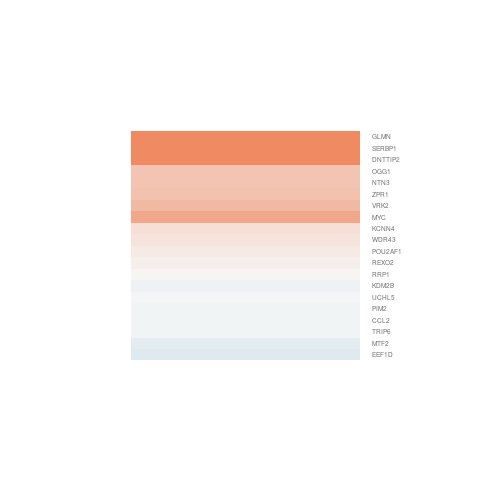

The table this chart was drawn from, first rows:
gene.id, ENSEMBL, ENTREZID, SYMBOL, logFC, AveExpr, t, P.Value, adj.P.Val, B
ENSG00000028137, ENSG00000028116, 7444, VRK2, 0.5503, 7.718, 1.24, 0.2381, 0.9999, -5.882
ENSG00000067445, ENSG00000067334, 30836, DNTTIP2, 1.901, 0.2, 3.157, 0.008102, 0.3984, -2.41
ENSG00000076108, ENSG00000076043, 25996, REXO2, 0.07866, 7.355, 0.4536, 0.6581, 0.9999, -6.545
ENSG00000087088, ENSG00000087077, 7205, TRIP6, -0.04121, 5.626, -0.1998, 0.8449, 0.9999, -6.612
ENSG00000089154, ENSG00000089094, 84678, KDM2B, -0.06769, 8.025, -0.5121, 0.6177, 0.9999, -6.515
ENSG00000102144, ENSG00000102096, 11040, PIM2, -0.03459, 9.084, -0.1728, 0.8656, 0.9999, -6.632
ENSG00000104671, ENSG00000104529, 1936, EEF1D, -0.1567, 4.644, -0.7306, 0.4788, 0.9999, -6.292
ENSG00000104825, ENSG00000104783, 3783, KCNN4, 0.2238, 4.885, 1.034, 0.3211, 0.9999, -6.046
ENSG00000108799, ENSG00000108691, 6347, CCL2, -0.03938, 5.445, -0.1688, 0.8687, 0.9999, -6.597
ENSG00000110031, ENSG00000109917, 8882, ZPR1, 0.4808, 7.303, 2.909, 0.01289, 0.5159, -3.25
ENSG00000110888, ENSG00000110777, 5450, POU2AF1, 0.1271, 3.435, 0.3691, 0.7183, 0.9999, -6.186
ENSG00000114268, ENSG00000114026, 4968, OGG1, 0.4699, 0.9352, 1.14, 0.2762, 0.9999, -4.922
ENSG00000116874, ENSG00000116750, 51377, UCHL5, -0.01232, 4.185, -0.07513, 0.9413, 0.9999, -6.522
ENSG00000137171, ENSG00000136997, 4609, MYC, 0.7104, 2.79, 2.251, 0.04358, 0.9231, -3.956
ENSG00000143153, ENSG00000142864, 26135, SERBP1, 1.734, 1.641, 2.685, 0.01959, 0.6302, -3.062
ENSG00000143198, ENSG00000143033, 22823, MTF2, -0.1341, 3.345, -0.6068, 0.5551, 0.9999, -6.049
ENSG00000160563, ENSG00000160214, 8568, RRP1, 0.01903, 4.078, 0.1059, 0.9174, 0.9999, -6.457
ENSG00000162430, ENSG00000162068, 4917, NTN3, 0.4625, 6.248, 2.518, 0.02672, 0.7288, -3.939
ENSG00000163964, ENSG00000163811, 23160, WDR43, 0.1778, 4.979, 1.226, 0.2434, 0.9999, -5.791
ENSG00000175155, ENSG00000174842, 11146, GLMN, 1.804, 5.094, 5.031, 0.0002777, 0.06133, 0.5884
